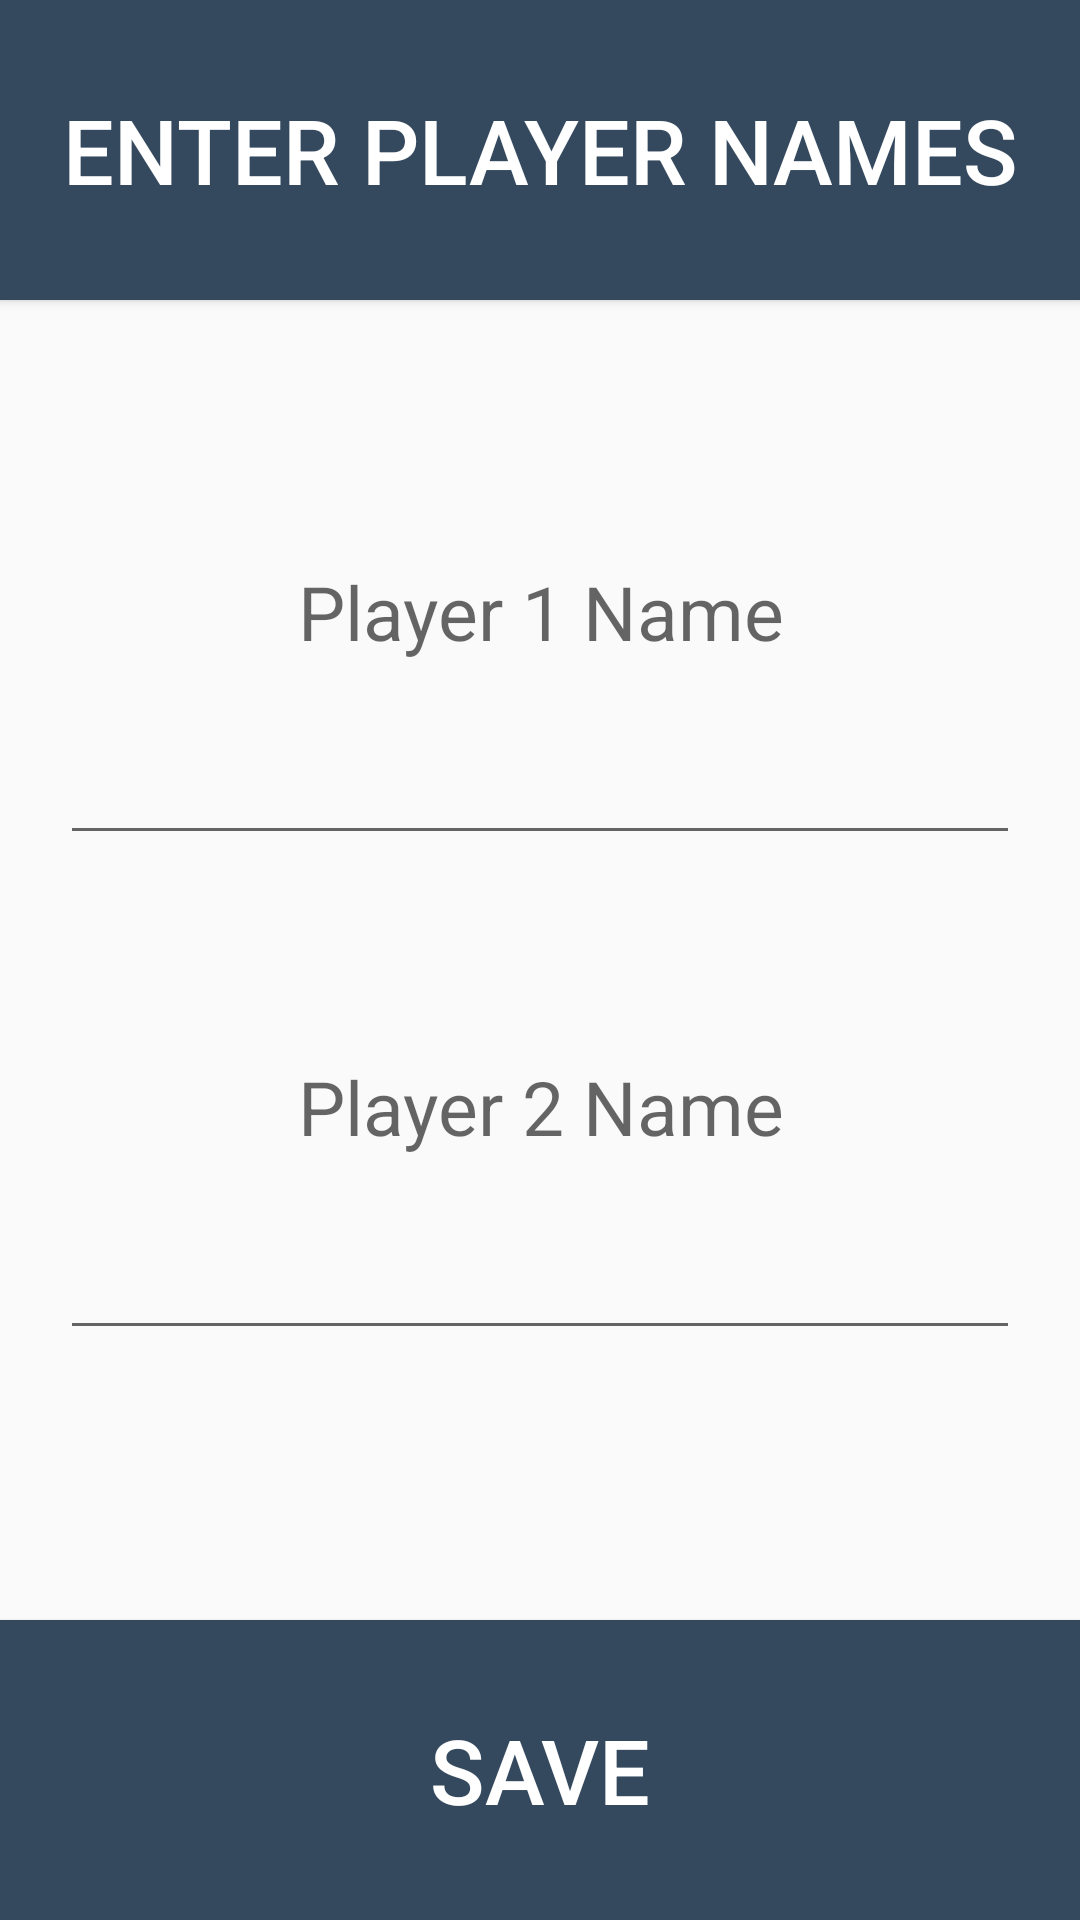

Reconstruct the res/layout file that produces this screen, plus the resources it refers to.
<!-- AndroidManifest.xml: application theme AppTheme -->
<!-- res/layout/activity_username.xml -->
<?xml version="1.0" encoding="utf-8"?>
<RelativeLayout xmlns:android="http://schemas.android.com/apk/res/android"
    android:orientation="vertical" android:layout_width="match_parent"
    android:layout_height="match_parent"
    >

    <Button
        android:layout_width="match_parent"
        android:layout_height="100dp"
        android:layout_weight="1"
        android:background="@drawable/custombutton_purpledark"
        android:text="Enter Player Names"
        android:textColor="@color/colorWhite"
        android:textSize="30dp"
        android:layout_alignParentTop="true"
        android:id="@+id/bt_username_entername"/>

    <LinearLayout
        android:layout_width="match_parent"
        android:layout_height="wrap_content"
        android:layout_below="@+id/bt_username_entername"
        android:layout_above="@+id/bt_username_save"
        android:orientation="vertical"
        android:layout_marginBottom="70dp"
        android:padding="20dp">

        <EditText
            android:layout_width="match_parent"
            android:layout_height="wrap_content"
            android:layout_weight="1"
            android:hint="Player 1 Name"
            android:layout_gravity="center"
            android:gravity="center"
            android:textColor="@color/colorBlack"
            android:textSize="25dp"
            android:id="@+id/et_username_player_1"/>

        <EditText
            android:layout_width="match_parent"
            android:layout_height="wrap_content"
            android:layout_weight="1"
            android:hint="Player 2 Name"
            android:layout_gravity="center"
            android:gravity="center"
            android:textColor="@color/colorBlack"
            android:textSize="25dp"
            android:id="@+id/et_username_player_2"/>

    </LinearLayout>

    <Button
        android:layout_width="match_parent"
        android:layout_height="100dp"
        android:layout_weight="1"
        android:background="@drawable/custombutton_purpledark"
        android:text="SAVE"
        android:textColor="@color/colorWhite"
        android:textSize="30dp"
        android:layout_alignParentBottom="true"
        android:id="@+id/bt_username_save"/>


</RelativeLayout>
<!-- resources referenced by this layout -->
<resources>
  <color name="colorBlack">#000000</color>
  <color name="colorWhite">#ffffff</color>
  <!-- drawable custombutton_purpledark (drawable) -->
  <?xml version="1.0" encoding="utf-8"?>
  <selector xmlns:android="http://schemas.android.com/apk/res/android">
      <item android:state_pressed="true" >
          <shape>
              <solid
                  android:color="#22303d" />
              <stroke
                  android:width="1dp"
                  android:color="#22303d" />
              <corners
                  android:radius="0dp" />
              <padding
                  android:left="10dp"
                  android:top="10dp"
                  android:right="10dp"
                  android:bottom="10dp" />
          </shape>
      </item>
  
      <item>
          <shape>
              <gradient
                  android:startColor="#34495e"
                  android:endColor="#34495e"
                  android:angle="270" />
              <stroke
                  android:width="1dp"
                  android:color="#34495e" />
              <corners
                  android:radius="0dp" />
              <padding
                  android:left="10dp"
                  android:top="10dp"
                  android:right="10dp"
                  android:bottom="10dp" />
          </shape>
      </item>
  </selector>
  <style name="AppTheme" parent="Theme.AppCompat.Light.DarkActionBar">
          
          <item name="colorPrimary">@color/colorPrimary</item>
          <item name="colorPrimaryDark">@color/colorPrimaryDark</item>
          <item name="colorAccent">@color/colorAccent</item>
      </style>
  <color name="colorPrimary">#553a99</color>
  <color name="colorPrimaryDark">#4b3387</color>
  <color name="colorAccent">#00d700</color>
</resources>
